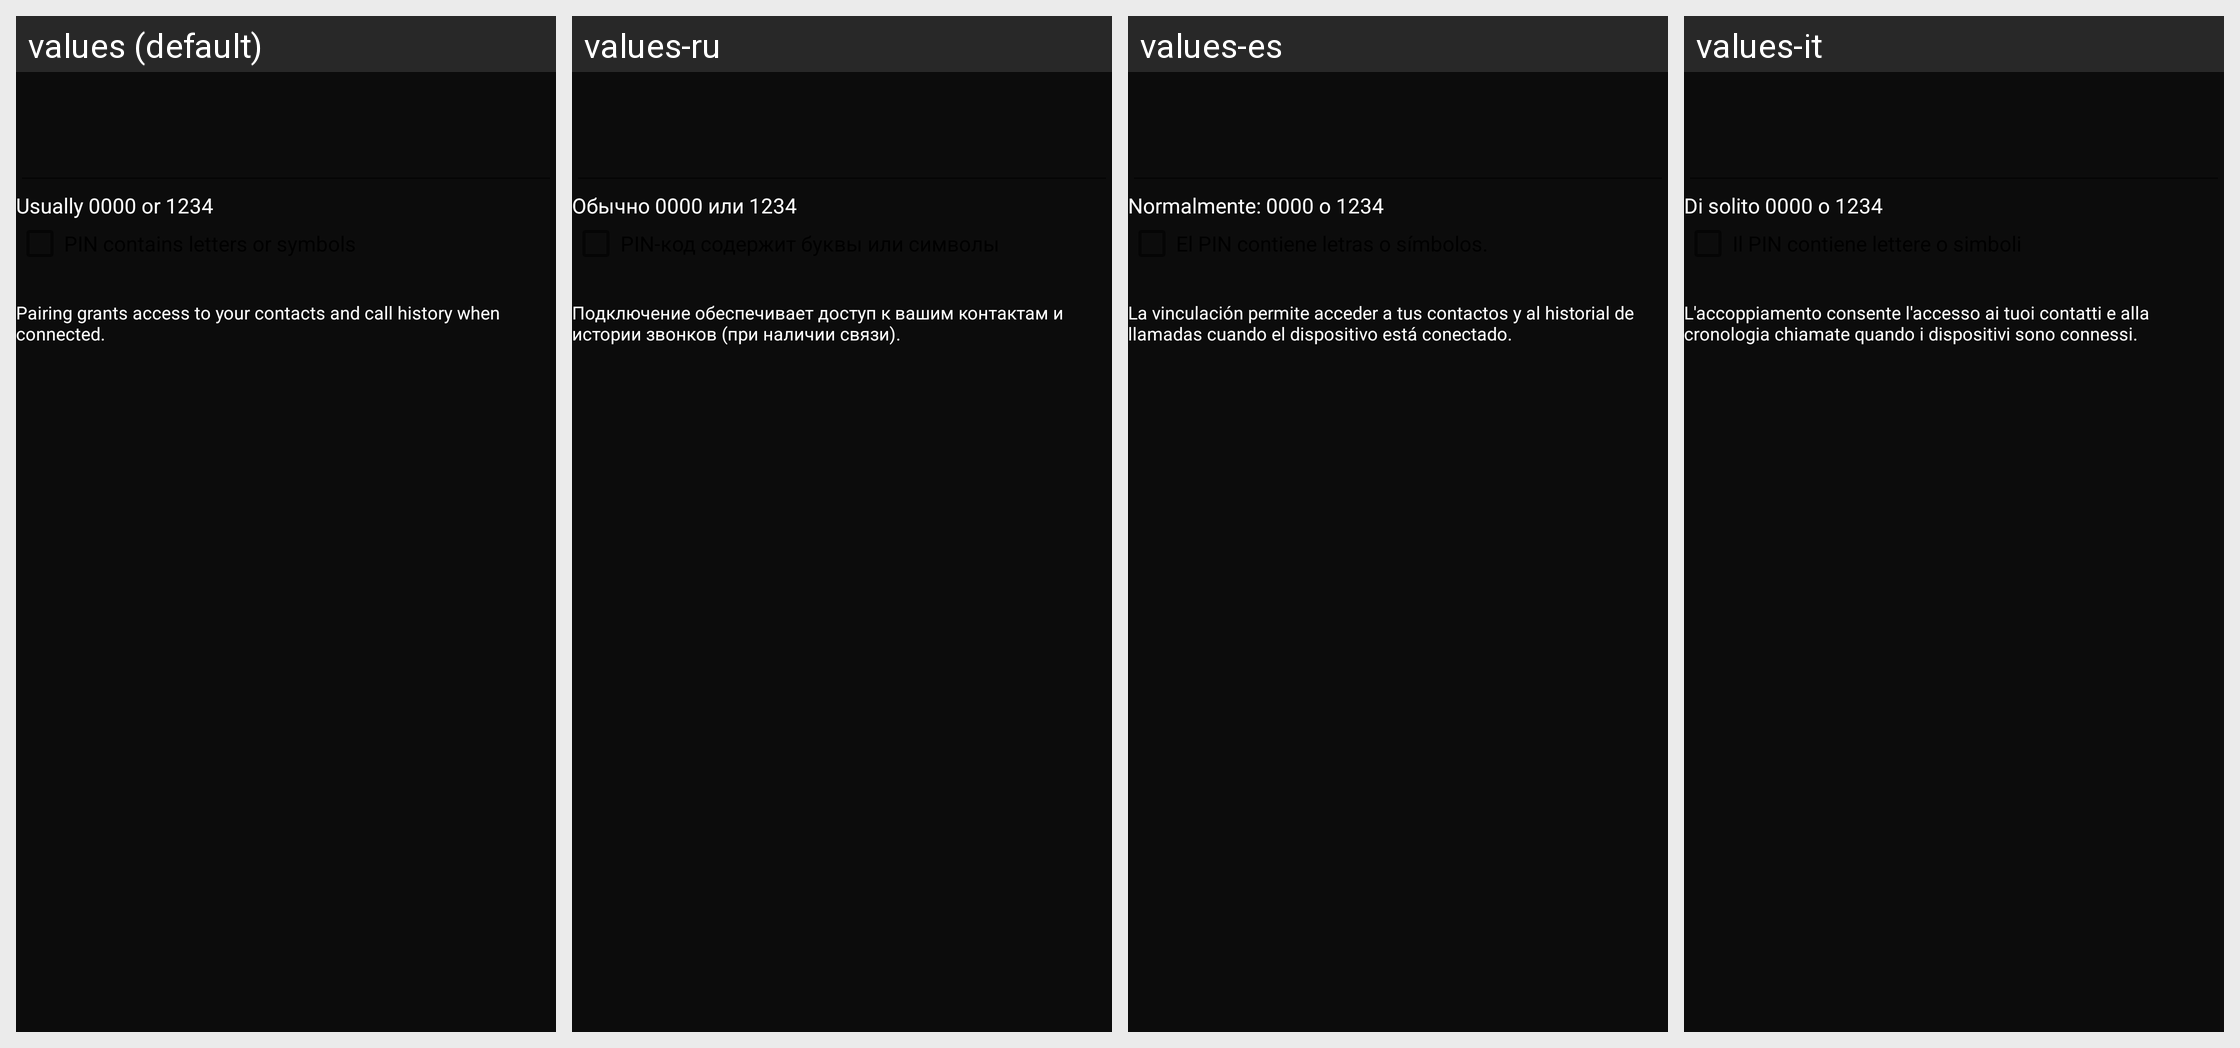

The same Android screen rendered under several of its app's locales, left to right. List the strings drawn on it with the default value and each locale's translation.
Android screen res/layout/bluetooth_pin_entry.xml rendered under 4 locales, left to right: values (default), values-ru, values-es, values-it. Device: Nexus 5 (rendered at 1080×1920; each locale shown at half size, 540×960, under a caption strip naming it); theme Theme.Settings.
Strings drawn on this screen, with the default value and each locale's value (text and hints the layout hard-codes, and strings that could not be matched under every locale, appear in the picture but are not listed):

bluetooth_pin_values_hint
  values: Usually 0000 or 1234
  values-ru: Обычно 0000 или 1234
  values-es: Normalmente: 0000 o 1234
  values-it: Di solito 0000 o 1234

bluetooth_pairing_will_share_phonebook
  values: Pairing grants access to your contacts and call history when connected.
  values-ru: Подключение обеспечивает доступ к вашим контактам и истории звонков (при наличии связи).
  values-es: La vinculación permite acceder a tus contactos y al historial de llamadas cuando el dispositivo está conectado.
  values-it: L'accoppiamento consente l'accesso ai tuoi contatti e alla cronologia chiamate quando i dispositivi sono connessi.
